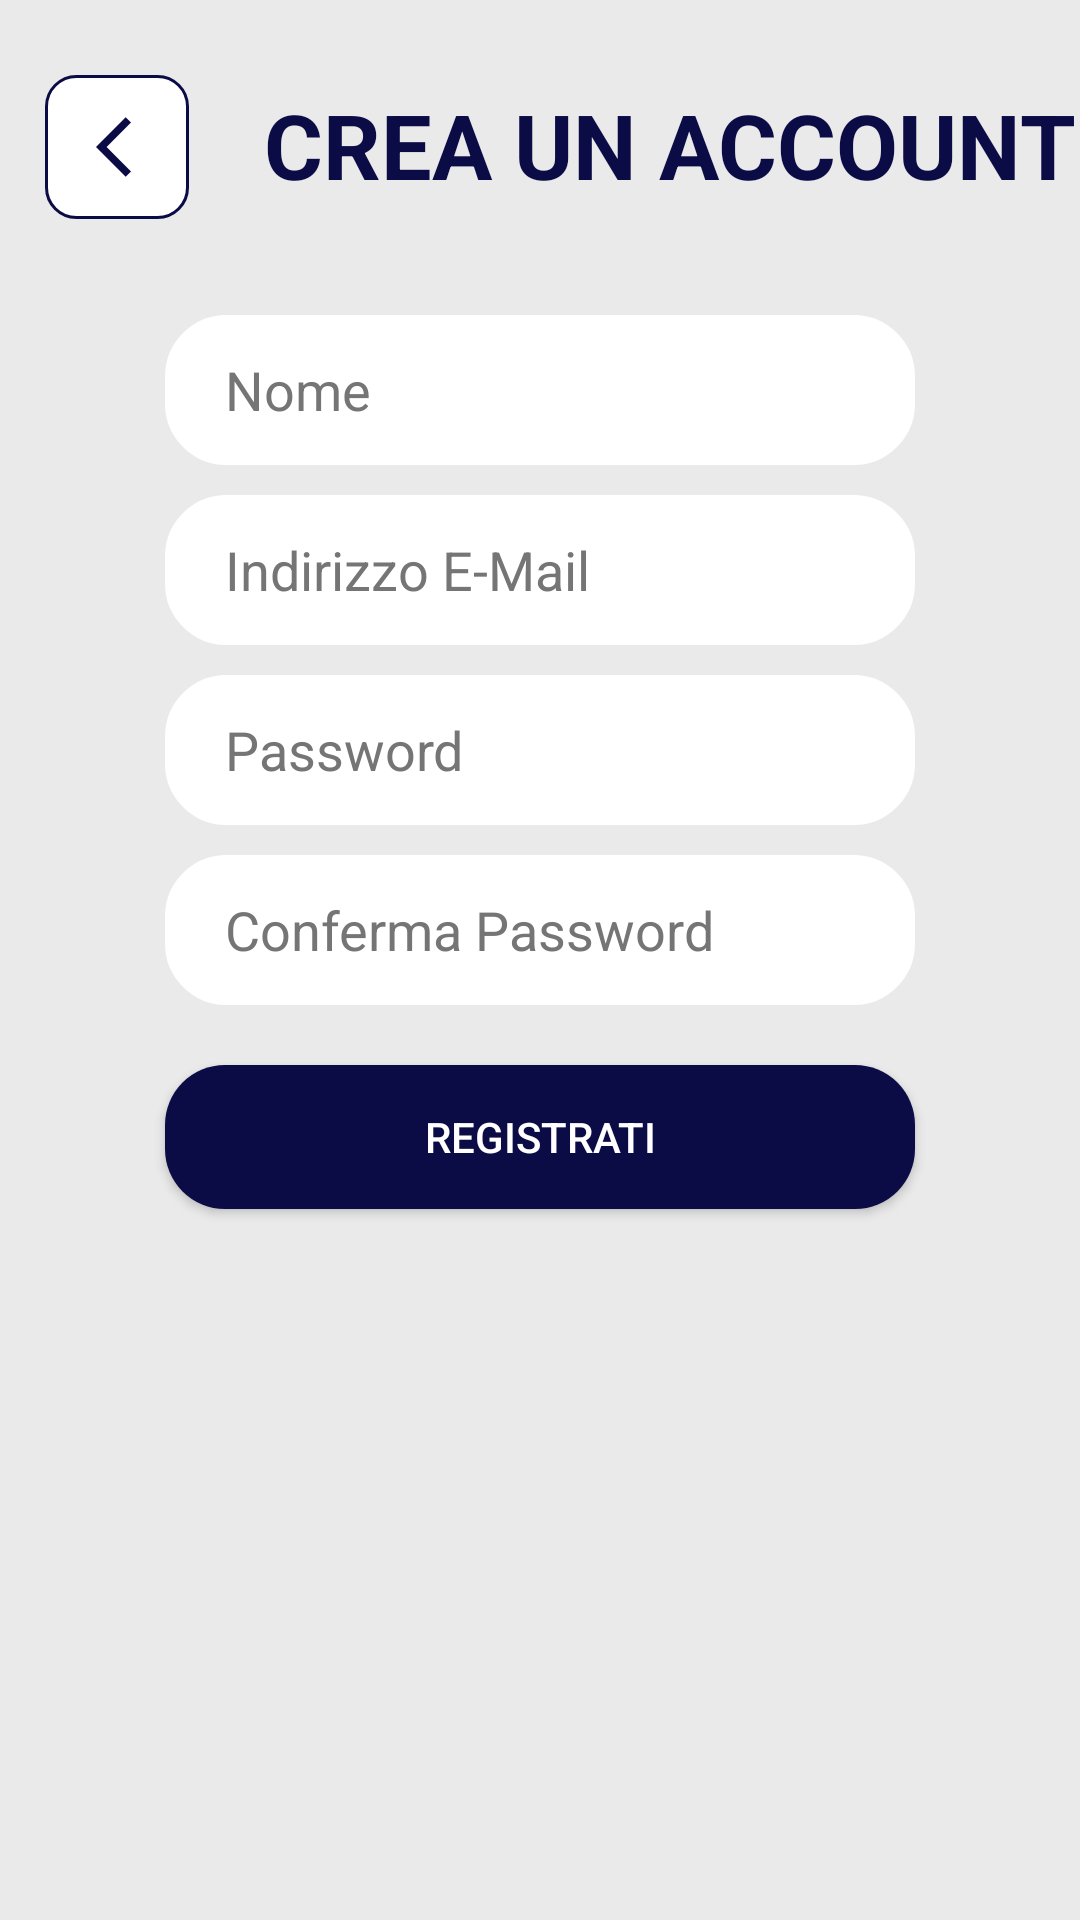

Produce the Android XML layout that renders to this screen, including the resource entries it uses.
<!-- AndroidManifest.xml: application theme Theme.BoatBooking_1 -->
<!-- res/layout/fragment_registration.xml -->
<?xml version="1.0" encoding="utf-8"?>
<FrameLayout xmlns:android="http://schemas.android.com/apk/res/android"
    xmlns:tools="http://schemas.android.com/tools"
    android:layout_width="match_parent"
    android:layout_height="match_parent"
    android:background="@color/light_grey"
    tools:context=".ui.auth.RegistrationFragment">

    <LinearLayout
        android:layout_width="match_parent"
        android:layout_height="wrap_content"
        android:orientation="horizontal">

        <ImageButton
            android:id="@+id/backBtn"
            android:layout_width="wrap_content"
            android:layout_height="wrap_content"
            android:layout_marginStart="15dp"
            android:layout_marginTop="25dp"
            android:background="@drawable/back_btn"
            android:contentDescription="@string/backBtn"
            android:minWidth="48dp"
            android:minHeight="48dp"
            android:src="@drawable/ic_back" />

        <TextView
            android:id="@+id/txt_Register"
            android:layout_width="wrap_content"
            android:layout_height="wrap_content"
            android:layout_marginStart="25dp"
            android:layout_marginTop="28dp"
            android:text="@string/crea_account"
            android:textAllCaps="true"
            android:textColor="@color/navy_blue"
            android:textSize="30sp"
            android:textStyle="bold" />

    </LinearLayout>

    <LinearLayout
        android:layout_width="match_parent"
        android:layout_height="match_parent"
        android:layout_marginTop="100dp"
        android:orientation="vertical">

        <EditText
            android:id="@+id/textName"
            android:layout_width="250dp"
            android:layout_height="wrap_content"
            android:layout_gravity="center_horizontal|center_vertical"
            android:layout_margin="5dp"
            android:autofillHints=""
            android:background="@drawable/input_shape"
            android:ems="10"
            android:hint="@string/name"
            android:inputType="textEmailAddress"
            android:minHeight="50dp"
            android:textColorHint="@color/colorHint" />

        <EditText
            android:id="@+id/textEmailAddress"
            android:layout_width="250dp"
            android:layout_height="wrap_content"
            android:layout_gravity="center_horizontal|center_vertical"
            android:layout_margin="5dp"
            android:autofillHints=""
            android:background="@drawable/input_shape"
            android:ems="10"
            android:hint="@string/indirizzo_e_mail"
            android:inputType="textEmailAddress"
            android:minHeight="50dp"
            android:textColorHint="@color/colorHint" />

        <EditText
            android:id="@+id/textPassword"
            android:layout_width="250dp"
            android:layout_height="wrap_content"
            android:layout_gravity="center_horizontal|center_vertical"
            android:layout_margin="5dp"
            android:background="@drawable/input_shape"
            android:ems="10"
            android:hint="@string/password"
            android:importantForAutofill="no"
            android:inputType="textPassword"
            android:minHeight="50dp"
            android:textColorHint="@color/colorHint" />

        <EditText
            android:id="@+id/textPasswordConfirm"
            android:layout_width="250dp"
            android:layout_height="wrap_content"
            android:layout_gravity="center_horizontal|center_vertical"
            android:layout_margin="5dp"
            android:background="@drawable/input_shape"
            android:ems="10"
            android:hint="@string/confirm_password"
            android:importantForAutofill="no"
            android:inputType="textPassword"
            android:minHeight="50dp"
            android:textColorHint="@color/colorHint" />

        <TextView
            android:id="@+id/signUp_error_message"
            android:layout_width="250dp"
            android:layout_height="wrap_content"
            android:layout_gravity="center_horizontal|center_vertical"
            android:textAlignment="center"
            android:textColor="@color/error"
            android:textStyle="bold"
            android:visibility="gone" />

        <Button
            android:id="@+id/registrationBtn"
            android:layout_width="250dp"
            android:layout_height="wrap_content"
            android:layout_gravity="center_horizontal|center_vertical"
            android:layout_marginTop="15dp"
            android:background="@drawable/btn_shape1"
            android:text="@string/registration"
            android:textColor="@color/white" />

    </LinearLayout>

</FrameLayout>
<!-- resources referenced by this layout -->
<resources>
  <color name="colorHint">#757575</color>
  <color name="error">#FF0000</color>
  <color name="light_grey">#EAEAEA</color>
  <color name="navy_blue">#0B0B45</color>
  <color name="white">#FFFFFFFF</color>
  <!-- drawable back_btn (drawable) -->
  <?xml version="1.0" encoding="utf-8"?>
  <shape xmlns:android="http://schemas.android.com/apk/res/android"
      android:shape="rectangle">
      <padding android:left="15dp" />
      <padding android:right="5dp" />
      <padding android:top="10dp" />
      <padding android:bottom="10dp" />
      <solid android:color="@color/white" />
      <corners android:radius="10dp" />
      <stroke
          android:width="1dp"
          android:color="@color/navy_blue" />
  </shape>
  <!-- drawable btn_shape1 (drawable) -->
  <?xml version="1.0" encoding="utf-8"?>
  <shape xmlns:android="http://schemas.android.com/apk/res/android"
      android:shape="rectangle">
      <solid android:color="@color/navy_blue"></solid>
      <corners android:radius="20dp"></corners>
  </shape>
  <!-- drawable ic_back (drawable) -->
  <vector xmlns:android="http://schemas.android.com/apk/res/android"
      android:width="24dp"
      android:height="24dp"
      android:autoMirrored="true"
      android:tint="@color/navy_blue"
      android:viewportWidth="24"
      android:viewportHeight="24">
      <path
          android:fillColor="@android:color/white"
          android:pathData="M11.67,3.87L9.9,2.1 0,12l9.9,9.9 1.77,-1.77L3.54,12z" />
  </vector>
  <!-- drawable input_shape (drawable) -->
  <?xml version="1.0" encoding="utf-8"?>
  <shape xmlns:android="http://schemas.android.com/apk/res/android"
      android:shape="rectangle">
      <padding android:left="20dp" />
      <padding android:right="20dp" />
      <padding android:top="10dp" />
      <padding android:bottom="10dp" />
      <solid android:color="@color/white" />
      <corners android:radius="20dp" />
      <stroke
          android:width="1dp"
          android:color="@color/white" />
  </shape>
  <string name="backBtn">Indietro</string>
  <string name="confirm_password">Conferma Password</string>
  <string name="crea_account">Crea un account</string>
  <string name="indirizzo_e_mail">Indirizzo E-Mail</string>
  <string name="name">Nome</string>
  <string name="password">Password</string>
  <string name="registration">Registrati</string>
  <style name="Theme.BoatBooking_1" parent="Theme.MaterialComponents.DayNight.NoActionBar">
          Primary brand color.
          <item name="colorPrimary">@color/navy_blue</item>
          <item name="colorPrimaryVariant">@color/navy_blue</item>
          <item name="colorOnPrimary">@color/white</item>
          
          <item name="colorSecondary">@color/green_water</item>
          <item name="colorSecondaryVariant">@color/teal_700</item>
          <item name="colorOnSecondary">@color/black</item>
          
          <item name="android:statusBarColor" tools:targetApi="l">?attr/colorPrimaryVariant</item>
  
          
      </style>
  <color name="green_water">#32716F</color>
  <color name="teal_700">#22C49D</color>
  <color name="black">#FF000000</color>
</resources>
